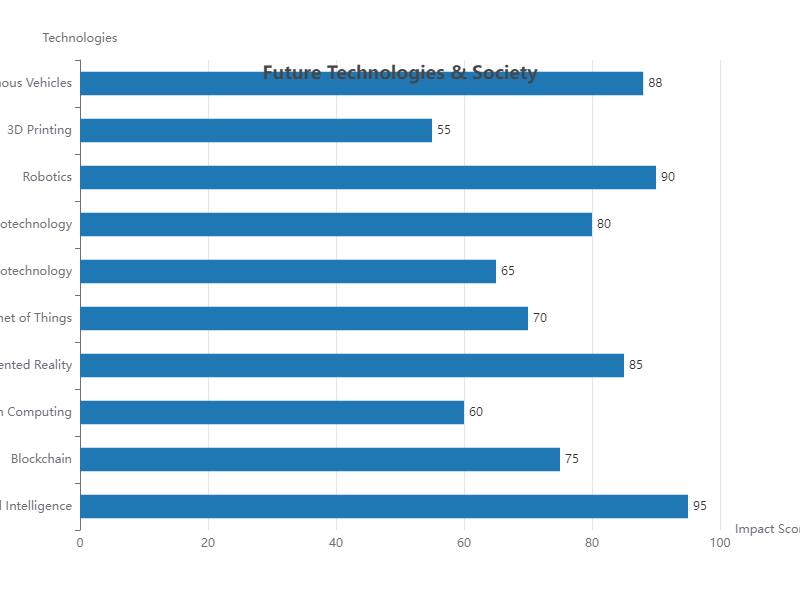

Data behind this chart, as committed beside it:
Category, Value
Artificial Intelligence, 95
Blockchain, 75
Quantum Computing, 60
Augmented Reality, 85
Internet of Things, 70
Biotechnology, 65
Nanotechnology, 80
Robotics, 90
3D Printing, 55
Autonomous Vehicles, 88
